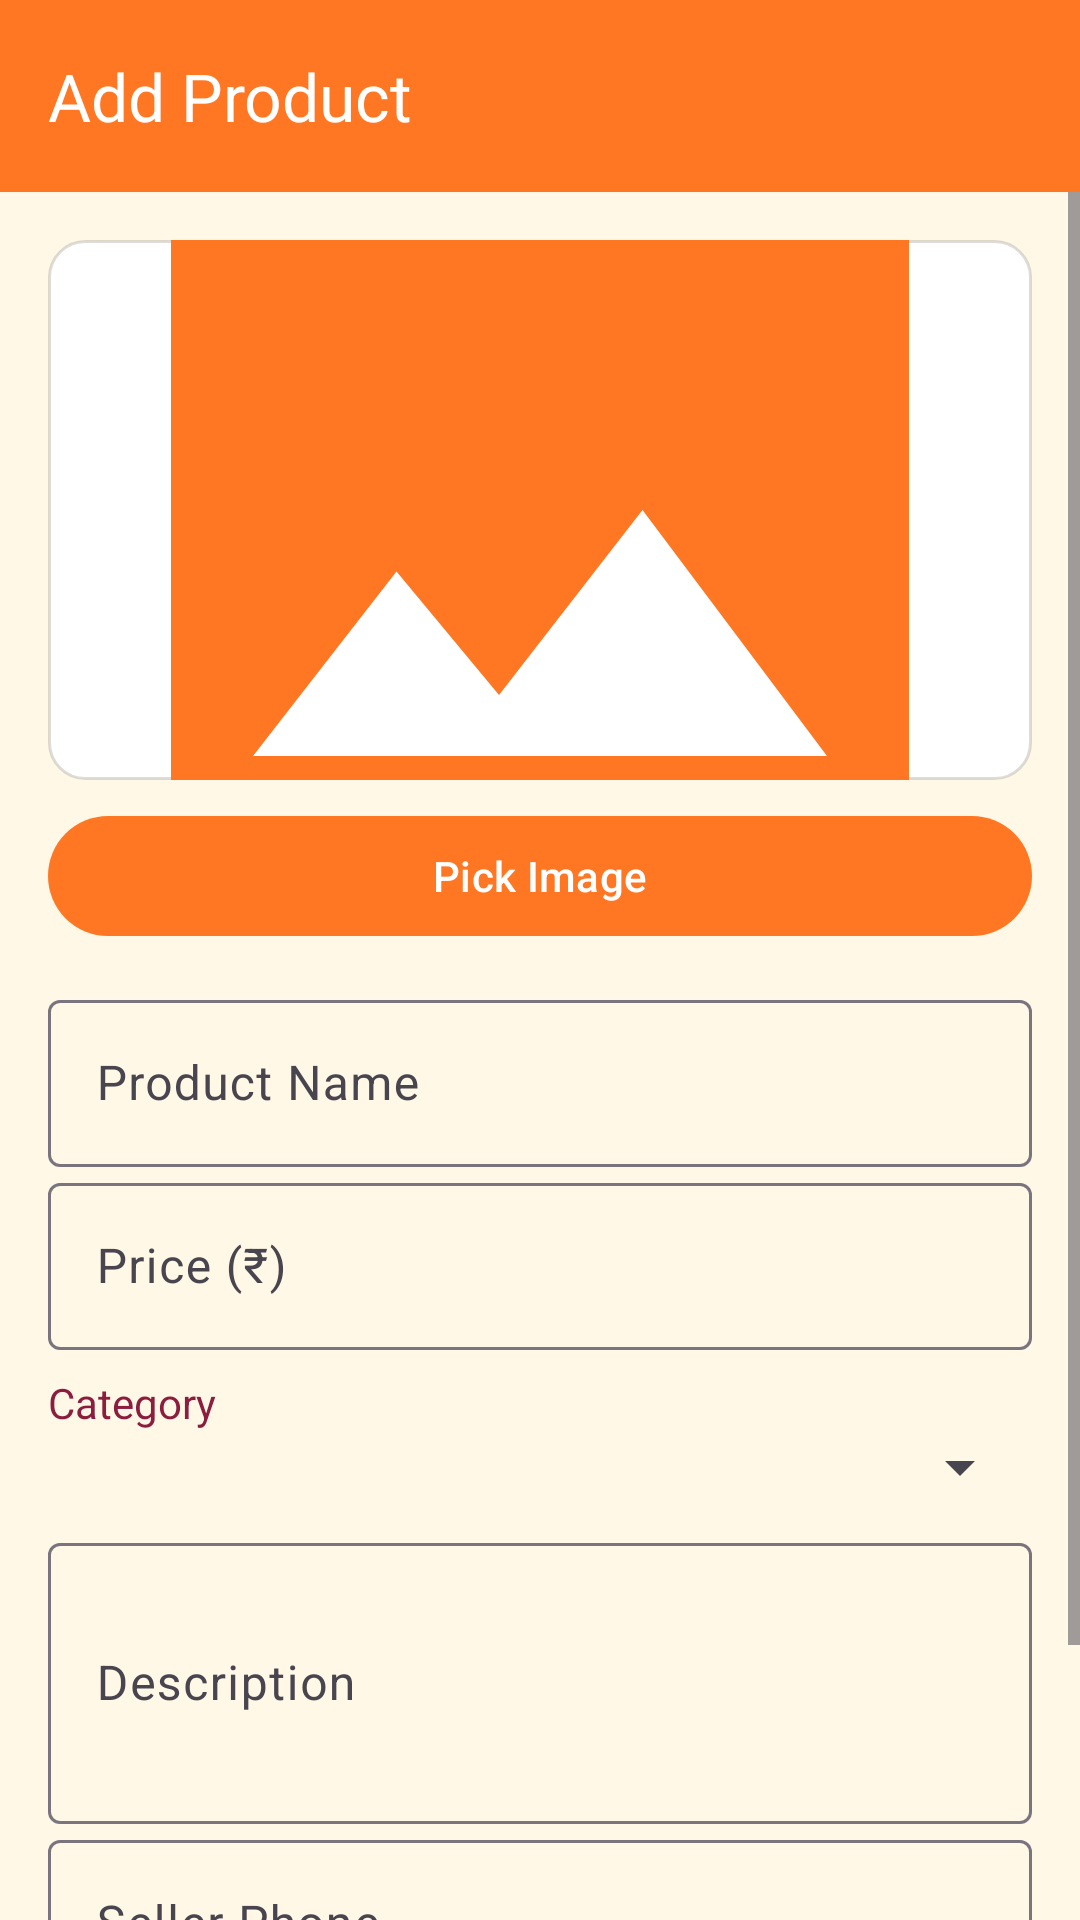

Here is an Android app screen rendered from its layout file. Give the layout XML and the strings, colors and styles it references.
<!-- AndroidManifest.xml: application theme Theme.HalliSanthe -->
<!-- res/layout/activity_add_product.xml -->
<?xml version="1.0" encoding="utf-8"?>
<LinearLayout xmlns:android="http://schemas.android.com/apk/res/android"
    xmlns:app="http://schemas.android.com/apk/res-auto"
    android:layout_width="match_parent" android:layout_height="match_parent"
    android:orientation="vertical">

    <com.google.android.material.appbar.MaterialToolbar
        android:id="@+id/toolbar"
        android:layout_width="match_parent" android:layout_height="?attr/actionBarSize"
        android:background="?attr/colorPrimary"
        app:title="@string/add_product"
        app:titleTextColor="@color/white"
        app:navigationIconTint="@color/white"/>

    <ScrollView android:layout_width="match_parent" android:layout_height="match_parent">
        <LinearLayout android:orientation="vertical"
            android:layout_width="match_parent" android:layout_height="wrap_content"
            android:padding="16dp">

            <ImageView android:id="@+id/ivPreview"
                android:layout_width="match_parent" android:layout_height="180dp"
                android:scaleType="centerCrop" android:background="@drawable/bg_card"
                android:src="@drawable/ic_placeholder"/>

            <com.google.android.material.button.MaterialButton android:id="@+id/btnPickImage"
                android:layout_width="match_parent" android:layout_height="wrap_content"
                android:layout_marginTop="8dp" android:text="@string/pick_image"/>

            <com.google.android.material.textfield.TextInputLayout
                android:layout_width="match_parent" android:layout_height="wrap_content"
                android:layout_marginTop="12dp" android:hint="@string/product_name">
                <com.google.android.material.textfield.TextInputEditText android:id="@+id/etName"
                    android:layout_width="match_parent" android:layout_height="wrap_content"/>
            </com.google.android.material.textfield.TextInputLayout>

            <com.google.android.material.textfield.TextInputLayout
                android:layout_width="match_parent" android:layout_height="wrap_content"
                android:hint="@string/price">
                <com.google.android.material.textfield.TextInputEditText android:id="@+id/etPrice"
                    android:inputType="numberDecimal"
                    android:layout_width="match_parent" android:layout_height="wrap_content"/>
            </com.google.android.material.textfield.TextInputLayout>

            <TextView android:text="@string/category"
                android:layout_width="match_parent" android:layout_height="wrap_content"
                android:layout_marginTop="8dp" android:textColor="@color/maroon"/>
            <Spinner android:id="@+id/spCategory"
                android:layout_width="match_parent" android:layout_height="wrap_content"/>

            <com.google.android.material.textfield.TextInputLayout
                android:layout_width="match_parent" android:layout_height="wrap_content"
                android:layout_marginTop="8dp" android:hint="@string/description">
                <com.google.android.material.textfield.TextInputEditText android:id="@+id/etDescription"
                    android:inputType="textMultiLine" android:minLines="3"
                    android:layout_width="match_parent" android:layout_height="wrap_content"/>
            </com.google.android.material.textfield.TextInputLayout>

            <com.google.android.material.textfield.TextInputLayout
                android:layout_width="match_parent" android:layout_height="wrap_content"
                android:hint="@string/seller_phone">
                <com.google.android.material.textfield.TextInputEditText android:id="@+id/etPhone"
                    android:inputType="phone"
                    android:layout_width="match_parent" android:layout_height="wrap_content"/>
            </com.google.android.material.textfield.TextInputLayout>

            <com.google.android.material.button.MaterialButton android:id="@+id/btnSave"
                android:layout_width="match_parent" android:layout_height="wrap_content"
                android:layout_marginTop="16dp" android:text="@string/save"
                app:backgroundTint="@color/green"/>
        </LinearLayout>
    </ScrollView>
</LinearLayout>
<!-- resources referenced by this layout -->
<resources>
  <color name="green">#1B7F3A</color>
  <color name="maroon">#8B1E3F</color>
  <color name="white">#FFFFFF</color>
  <!-- drawable bg_card (drawable) -->
  <?xml version="1.0" encoding="utf-8"?>
  <shape xmlns:android="http://schemas.android.com/apk/res/android" android:shape="rectangle">
      <solid android:color="@color/white"/>
      <corners android:radius="12dp"/>
      <stroke android:width="1dp" android:color="#22000000"/>
  </shape>
  <!-- drawable ic_placeholder (drawable) -->
  <vector xmlns:android="http://schemas.android.com/apk/res/android"
      android:width="96dp" android:height="96dp" android:viewportWidth="24" android:viewportHeight="24">
      <path android:fillColor="#FF7722"
          android:pathData="M21,19V5c0,-1.1 -0.9,-2 -2,-2H5C3.9,3 3,3.9 3,5v14c0,1.1 0.9,2 2,2h14C20.1,21 21,20.1 21,19zM8.5,13.5l2.5,3.01L14.5,12l4.5,6H5L8.5,13.5z"/>
  </vector>
  <string name="add_product">Add Product</string>
  <string name="category">Category</string>
  <string name="description">Description</string>
  <string name="pick_image">Pick Image</string>
  <string name="price">Price (₹)</string>
  <string name="product_name">Product Name</string>
  <string name="save">Save</string>
  <string name="seller_phone">Seller Phone</string>
  <style name="Theme.HalliSanthe" parent="Theme.Material3.DayNight.NoActionBar">
          <item name="colorPrimary">@color/saffron</item>
          <item name="colorPrimaryDark">@color/saffron_dark</item>
          <item name="colorOnPrimary">@color/white</item>
          <item name="colorSecondary">@color/maroon</item>
          <item name="colorOnSecondary">@color/white</item>
          <item name="android:windowBackground">@color/cream</item>
          <item name="android:statusBarColor" tools:targetApi="l">@color/saffron_dark</item>
      </style>
  <color name="saffron">#FF7722</color>
  <color name="saffron_dark">#E5631A</color>
  <color name="cream">#FFF8E7</color>
</resources>
